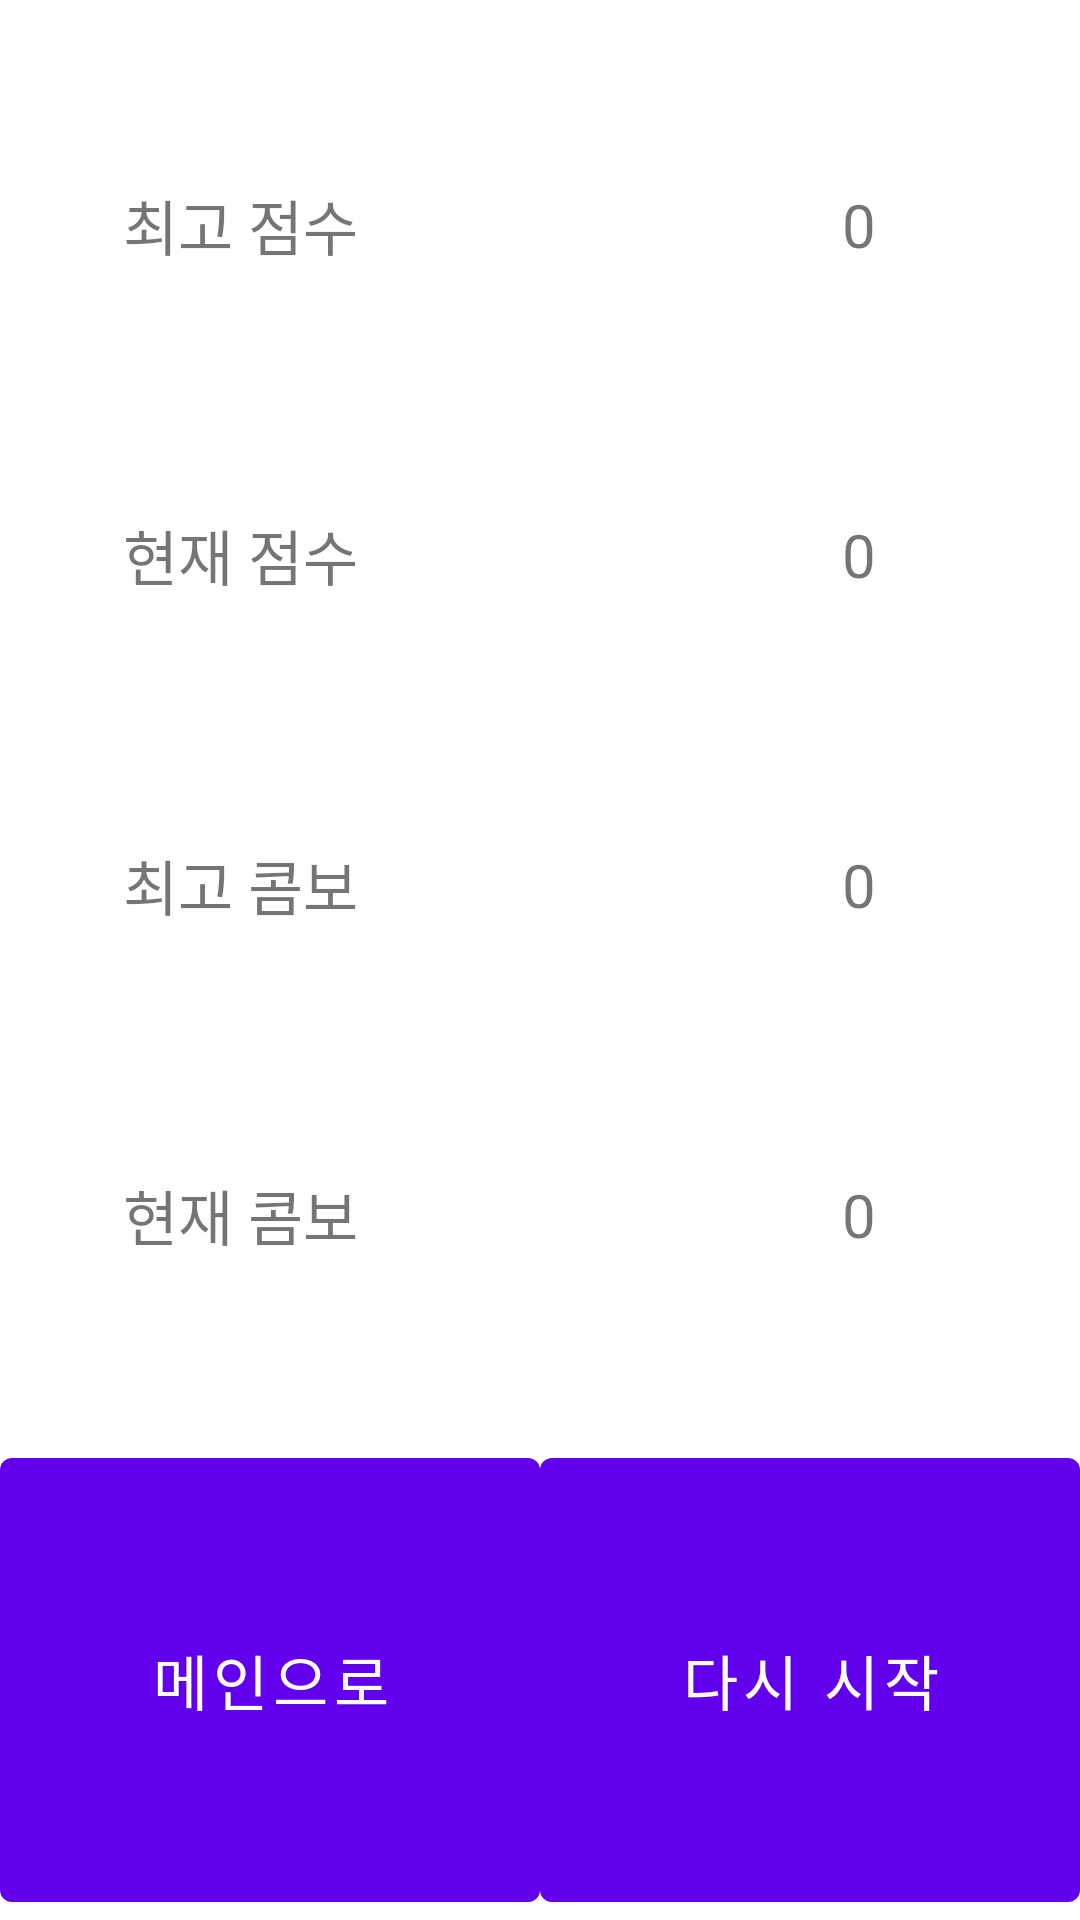

The Android layout XML behind this screen, and the referenced resources:
<!-- AndroidManifest.xml: application theme Theme.TripleArrangement -->
<!-- res/layout/dialog_game_over.xml -->
<?xml version="1.0" encoding="utf-8"?>
<LinearLayout xmlns:android="http://schemas.android.com/apk/res/android"
    xmlns:tools="http://schemas.android.com/tools"
    android:layout_width="300dp"
    android:layout_height="300dp"
    android:orientation="vertical">

    <LinearLayout
        android:layout_width="match_parent"
        android:layout_height="0dp"
        android:layout_weight="3"
        android:orientation="vertical"
        android:padding="20dp">

        <LinearLayout
            android:layout_width="match_parent"
            android:layout_height="0dp"
            android:layout_weight="1"
            android:orientation="horizontal">
            <TextView
                android:layout_width="0dp"
                android:layout_height="match_parent"
                android:layout_weight="3"
                android:gravity="center"
                android:text="@string/max_score"
                android:textSize="20sp" />
            <include layout="@layout/layout_record"
                android:id="@+id/max_score"/>
        </LinearLayout>
        <LinearLayout
            android:layout_width="match_parent"
            android:layout_height="0dp"
            android:layout_weight="1"
            android:orientation="horizontal">
            <TextView
                android:layout_width="0dp"
                android:layout_height="match_parent"
                android:layout_weight="3"
                android:gravity="center"
                android:text="@string/now_score"
                android:textSize="20sp" />
            <include layout="@layout/layout_record"
                android:id="@+id/now_score"/>
        </LinearLayout>
        <LinearLayout
            android:layout_width="match_parent"
            android:layout_height="0dp"
            android:layout_weight="1"
            android:orientation="horizontal">
            <TextView
                android:layout_width="0dp"
                android:layout_height="match_parent"
                android:layout_weight="3"
                android:gravity="center"
                android:text="@string/max_combo"
                android:textSize="20sp" />
            <include layout="@layout/layout_record"
                android:id="@+id/max_combo"/>
        </LinearLayout>
        <LinearLayout
            android:layout_width="match_parent"
            android:layout_height="0dp"
            android:layout_weight="1"
            android:orientation="horizontal">
            <TextView
                android:layout_width="0dp"
                android:layout_height="match_parent"
                android:layout_weight="3"
                android:gravity="center"
                android:text="@string/now_combo"
                android:textSize="20sp" />
            <include layout="@layout/layout_record"
                android:id="@+id/now_combo"/>
        </LinearLayout>
    </LinearLayout>

    <LinearLayout
        android:layout_width="match_parent"
        android:layout_height="0dp"
        android:layout_weight="1"
        android:orientation="horizontal">

        <Button
            android:id="@+id/goToMain"
            android:layout_width="0dp"
            android:layout_height="match_parent"
            android:layout_weight="1"
            android:text="@string/go_to_main"
            android:textSize="20sp" />

        <Button
            android:id="@+id/restart"
            android:layout_width="0dp"
            android:layout_height="match_parent"
            android:layout_weight="1"
            android:text="@string/restart"
            android:textSize="20sp" />
    </LinearLayout>
</LinearLayout>
<!-- res/layout/layout_record.xml (included above) -->
<?xml version="1.0" encoding="utf-8"?>
<LinearLayout
    xmlns:android="http://schemas.android.com/apk/res/android"
    android:layout_width="0dp"
    android:layout_height="match_parent"
    android:layout_weight="5"
    android:orientation="horizontal">
    <TextView
        android:id="@+id/record"
        android:layout_width="0dp"
        android:layout_height="match_parent"
        android:layout_weight="4"
        android:gravity="center|end"
        android:paddingEnd="8dp"
        android:paddingRight="8dp"
        android:text="@string/zero_value"
        android:textSize="20sp"
        />
    <TextView
        android:id="@+id/new_sign"
        android:visibility="invisible"
        android:layout_width="0dp"
        android:layout_height="match_parent"
        android:layout_weight="1"
        android:gravity="center"
        android:text="@string/new_record_sign"
        android:textColor="@android:color/holo_red_dark"
        />

</LinearLayout>
<!-- resources referenced by this layout -->
<resources>
  <string name="go_to_main">메인으로</string>
  <string name="max_combo">최고 콤보</string>
  <string name="max_score">최고 점수</string>
  <string name="new_record_sign">New!</string>
  <string name="now_combo">현재 콤보</string>
  <string name="now_score">현재 점수</string>
  <string name="restart">다시 시작</string>
  <string name="zero_value">0</string>
  <style name="Theme.TripleArrangement" parent="Theme.MaterialComponents.DayNight.DarkActionBar">
          
          <item name="colorPrimary">@color/purple_500</item>
          <item name="colorPrimaryVariant">@color/purple_700</item>
          <item name="colorOnPrimary">@color/white</item>
          
          <item name="colorSecondary">@color/teal_200</item>
          <item name="colorSecondaryVariant">@color/teal_700</item>
          <item name="colorOnSecondary">@color/black</item>
          
          <item name="android:statusBarColor" tools:targetApi="l">?attr/colorPrimaryVariant</item>
          
      </style>
  <!-- not gathered from this repository: default colours our renderer supplied (Android Studio template values) -->
  <color name="purple_500">#FF6200EE</color>
  <color name="purple_700">#FF3700B3</color>
  <color name="teal_200">#FF03DAC5</color>
  <color name="teal_700">#FF018786</color>
  <color name="black">#FF000000</color>
  <color name="white">#FFFFFFFF</color>
</resources>
